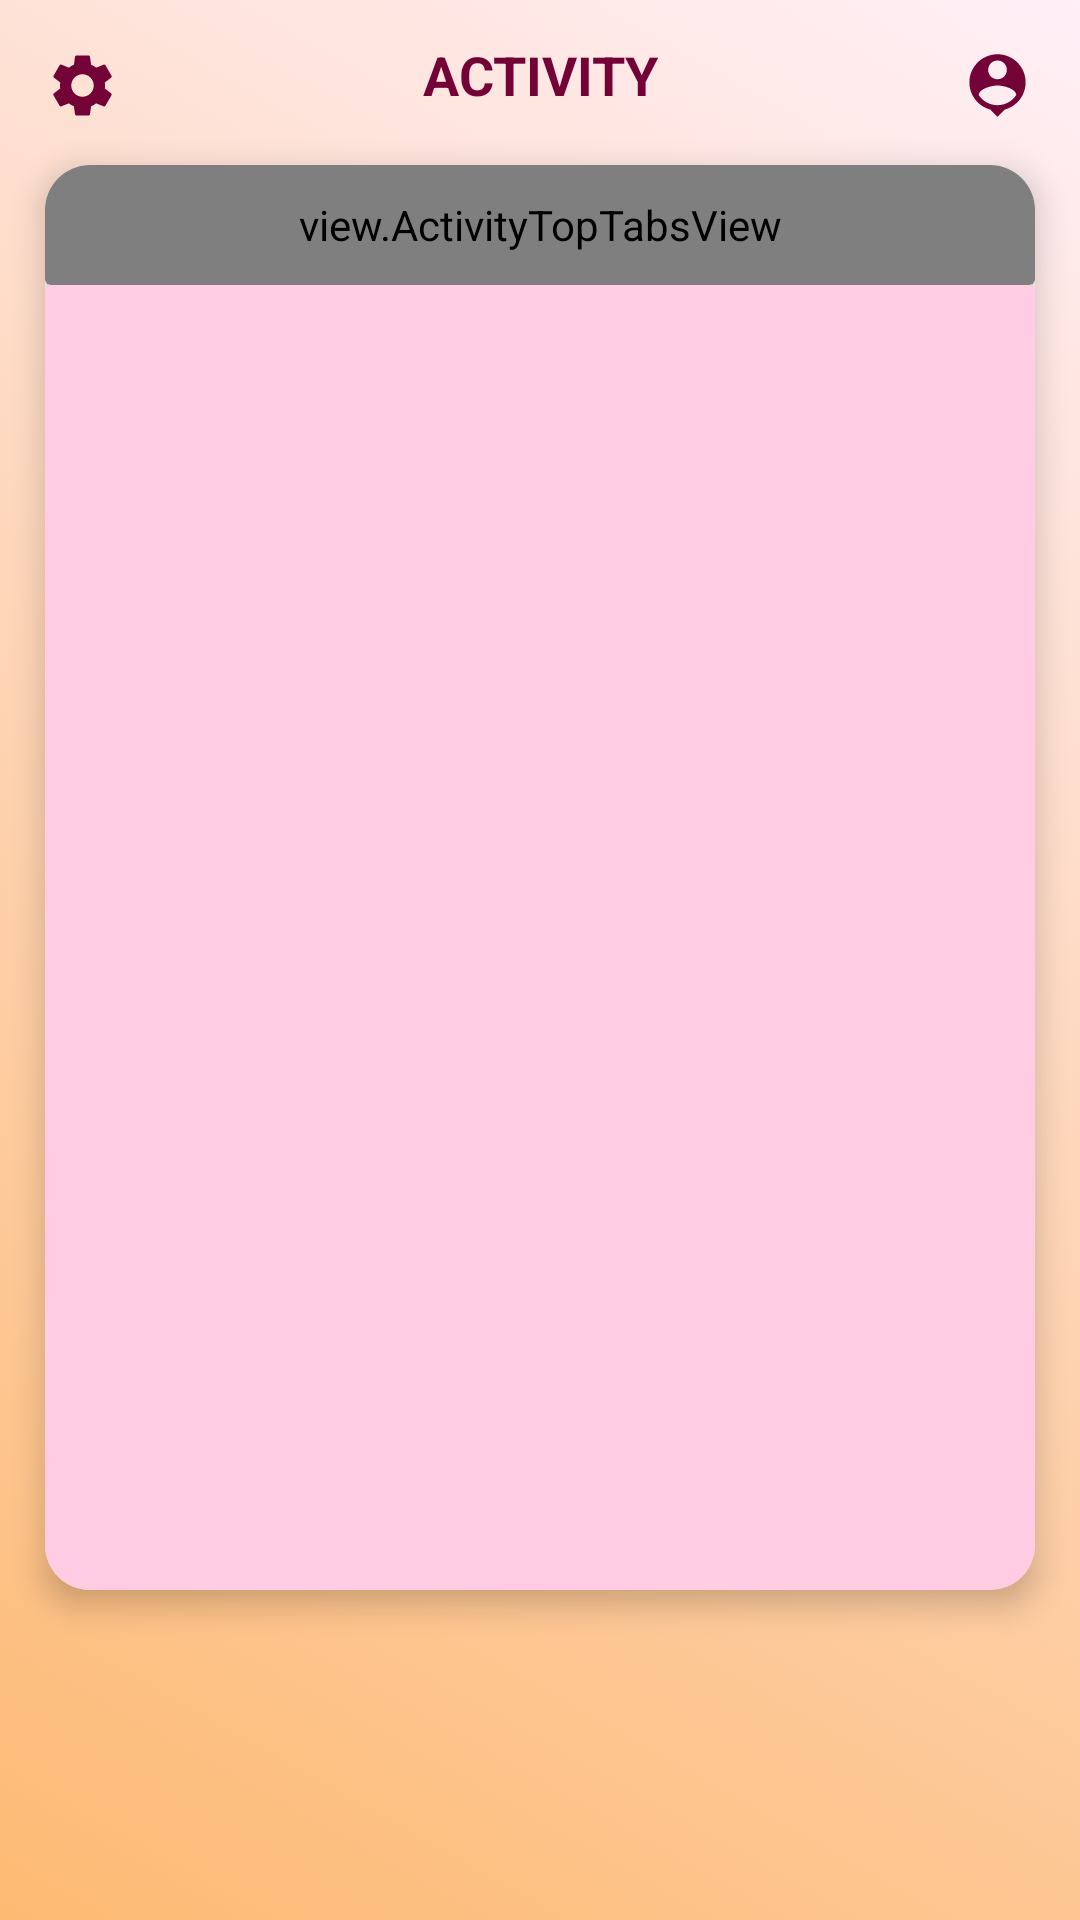

Write the Android layout XML for this screen, with the resource values it uses.
<!-- AndroidManifest.xml: application theme AppTheme -->
<!-- res/layout/fragment_activity.xml -->
<?xml version="1.0" encoding="utf-8"?>
<RelativeLayout
    xmlns:android="http://schemas.android.com/apk/res/android"
    xmlns:app="http://schemas.android.com/apk/res-auto"
    tools:background="#FAE7F0"
    android:layout_width="match_parent"
    android:layout_height="match_parent"
    android:id="@+id/view_activity"
    android:background="@drawable/activity_gradient_list"
    android:orientation="vertical"
    xmlns:tools="http://schemas.android.com/tools">

    <RelativeLayout
        android:layout_width="match_parent"
        android:layout_height="50dp">


        <TextView
            android:id="@+id/textView8"
            android:layout_width="wrap_content"
            android:layout_height="wrap_content"
            android:layout_marginTop="20dp"
            android:layout_centerInParent="true"
            android:gravity="center"
            android:text="ACTIVITY"
            android:textStyle="bold"
            android:textColor="#730237"
            android:textSize="18dp"/>

        <ImageView
            android:id="@+id/settings"
            android:layout_width="25dp"
            android:layout_height="25dp"
            android:layout_gravity="start"
            android:layout_marginTop="16dp"
            android:layout_marginStart="15dp"
            android:src="@drawable/ic_settings"/>

        <ImageView
            android:id="@+id/potentials"
            android:layout_width="25dp"
            android:layout_height="25dp"
            android:layout_alignParentEnd="true"
            android:layout_marginTop="16dp"
            android:layout_marginEnd="15dp"
            android:src="@drawable/ic_baseline_person_pin_24"/>

        <ImageView
            android:id="@+id/have_potentials"
            android:layout_width="25dp"
            android:layout_height="25dp"
            android:visibility="invisible"
            android:layout_alignParentEnd="true"
            android:layout_marginTop="16dp"
            android:layout_marginEnd="15dp"
            android:src="@drawable/have_potential"/>

        <ImageView
            android:id="@+id/have_potentials_circle"
            android:layout_width="8dp"
            android:layout_height="8dp"
            android:visibility="invisible"
            android:layout_below="@+id/have_potentials"
            android:layout_marginRight="9dp"
            android:layout_alignRight="@+id/have_potentials"
            android:src="@drawable/ic_baseline_circle_24"/>

    </RelativeLayout>

    <androidx.cardview.widget.CardView
        android:layout_width="match_parent"
        android:layout_height="match_parent"
        android:layout_marginTop="55dp"
        android:layout_marginLeft="15dp"
        android:layout_marginRight="15dp"
        android:layout_marginBottom="110dp"
        app:cardElevation="6dp"
        app:cardCornerRadius="15dp">

        <LinearLayout
            android:layout_width="match_parent"
            android:layout_height="match_parent"
            android:orientation="vertical">

            <androidx.cardview.widget.CardView
                android:id="@+id/activity_top_tab"
                android:layout_width="match_parent"
                android:layout_height="40dp"
                android:background="@color/background_topbar">

                <view.ActivityTopTabsView
                    android:id="@+id/top_tab"
                    android:layout_height="match_parent"
                    android:layout_width="match_parent"
                    android:background="@color/background_topbar"/>

            </androidx.cardview.widget.CardView>

            <androidx.cardview.widget.CardView
                android:layout_width="match_parent"
                android:layout_height="match_parent">

                <RelativeLayout
                    android:layout_width="match_parent"
                    android:layout_height="match_parent">

                    <View
                        android:id="@+id/am_activity_view"
                        android:layout_width="match_parent"
                        android:layout_height="match_parent"
                        android:alpha=".5"
                        android:background="@color/fompink" />

                    <androidx.viewpager.widget.ViewPager
                        android:id="@+id/view_pager_activity"
                        android:layout_width="match_parent"
                        android:layout_height="match_parent"/>


                </RelativeLayout>

            </androidx.cardview.widget.CardView>

        </LinearLayout>

    </androidx.cardview.widget.CardView>
</RelativeLayout>
<!-- resources referenced by this layout -->
<resources>
  <color name="background_topbar">#FADDDD</color>
  <color name="fompink">#ff99c9</color>
  <!-- drawable activity_gradient_list (drawable) -->
  <?xml version="1.0" encoding="utf-8"?>
  <animation-list xmlns:android="http://schemas.android.com/apk/res/android">
  
      <item android:drawable="@drawable/activity_gradient_one"
          android:duration="3000"/>
  
      <item android:drawable="@drawable/activity_gradient_two"
          android:duration="3000"/>
  
      <item android:drawable="@drawable/activity_gradient_three"
          android:duration="3000"/>
  
  </animation-list>
  <!-- drawable ic_baseline_person_pin_24 (drawable) -->
  <vector android:height="24dp" android:tint="#730237"
      android:viewportHeight="24" android:viewportWidth="24"
      android:width="24dp" xmlns:android="http://schemas.android.com/apk/res/android">
      <path android:fillColor="@android:color/white" android:pathData="M12,2c-4.97,0 -9,4.03 -9,9 0,4.17 2.84,7.67 6.69,8.69L12,22l2.31,-2.31C18.16,18.67 21,15.17 21,11c0,-4.97 -4.03,-9 -9,-9zM12,4c1.66,0 3,1.34 3,3s-1.34,3 -3,3 -3,-1.34 -3,-3 1.34,-3 3,-3zM12,18.3c-2.5,0 -4.71,-1.28 -6,-3.22 0.03,-1.99 4,-3.08 6,-3.08 1.99,0 5.97,1.09 6,3.08 -1.29,1.94 -3.5,3.22 -6,3.22z"/>
  </vector>
  <style name="AppTheme" parent="Theme.AppCompat.Light.DarkActionBar">
          
          <item name="colorPrimary">@color/fomblue</item>
          <item name="android:textColorPrimary">#FF000000</item>
          <item name="colorPrimaryVariant">@color/purple_700</item>
          <item name="colorOnPrimary">@color/white</item>
          
          <item name="colorSecondary">@color/teal_200</item>
          <item name="colorSecondaryVariant">@color/teal_700</item>
          <item name="colorOnSecondary">@color/black</item>
          
          <item name="android:statusBarColor" tools:targetApi="l">?attr/colorPrimaryVariant</item>
          
      </style>
  <!-- drawable activity_gradient_one (drawable) -->
  <?xml version="1.0" encoding="utf-8"?>
  <shape xmlns:android="http://schemas.android.com/apk/res/android">
  
      <gradient
          android:angle="225"
          android:endColor="#FDBA73"
          android:startColor="#FFEFF7"/>
  </shape>
  <!-- drawable activity_gradient_two (drawable) -->
  <?xml version="1.0" encoding="utf-8"?>
  <shape xmlns:android="http://schemas.android.com/apk/res/android">
      <gradient
          android:angle="135"
          android:endColor="#FB8C8C"
          android:startColor="#FFDFDF" />
  </shape>
  <!-- drawable activity_gradient_three (drawable) -->
  <?xml version="1.0" encoding="utf-8"?>
  <shape xmlns:android="http://schemas.android.com/apk/res/android">
      <gradient
          android:angle="45"
          android:endColor="#FFED93"
          android:startColor="#DE85F8" />
  </shape>
  <color name="fomblue">#158380</color>
  <color name="purple_700">#FF3700B3</color>
  <color name="white">#FFFFFFFF</color>
  <color name="teal_200">#FF03DAC5</color>
  <color name="teal_700">#FF018786</color>
  <color name="black">#FF000000</color>
</resources>
